Labelled photos from "cropped", an image-classification folder in abishekdp/Brain-Tumour-detection-using-Transfer-learning-techniques. The possible labels are: neurocytoma, schwannoma.

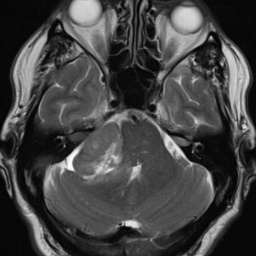
Label: schwannoma

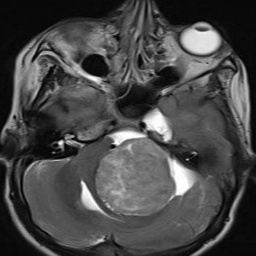
Label: schwannoma

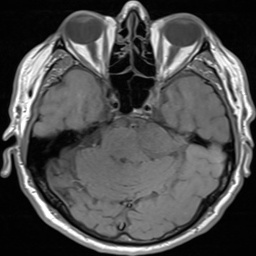
Label: schwannoma

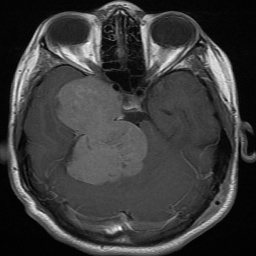
Label: schwannoma

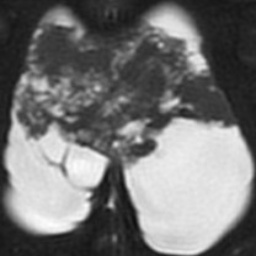
Label: neurocytoma

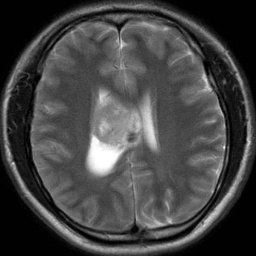
Label: neurocytoma
